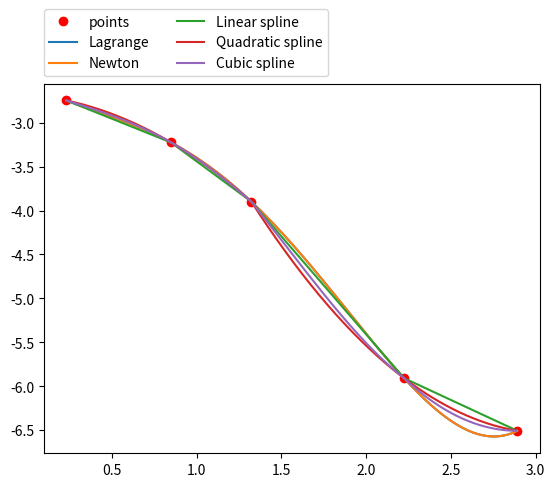

Source code (Python):
import numpy as np
from sympy import *
from matplotlib import pyplot as plt


def lagrange(x, y, x0):
    answer = 0

    for i in range(len(x)):
        x1 = 1
        x2 = 1

        for j in range(len(x)):
            if j != i:
                x1 *= x0 - x[j]
                x2 *= x[i] - x[j]

        answer += (x1 / x2) * y[i]
    return answer


def print_lagrange(x, y):
    x0 = symbols('x0')
    print("L = %.2f -  (%.2f - %.2f / %.2f - %.2f) * (x - %.2f) " % (y[0], y[1], y[0], x[1], x[0], x[0]))
    print(y[0] - (y[1] - y[0] / x[1] - x[0]) * (x - x[0]))


def finite_diff(x, y):
    print('\n')

    # temp_x = np.array([0.231, 0.848, 1.322, 2.224, 2.892])
    # temp_y = np.array([-2.748, -3.225, -3.898, -5.908, -6.506])

    temp_x = np.copy(x)
    temp_y = np.copy(y)

    for k in range(1, 5, 1):
        for i in range(len(temp_x) - k):
            temp_y[i] = temp_y[i + 1] - temp_y[i]
            #print('delta^{0}'.format(k), 'y{0} = '.format(i), temp_y[i])


def divided_diff(x, y):
    # temp_x = np.array([0.231, 0.848, 1.322, 2.224, 2.892])
    # temp_y = np.array([-2.748, -3.225, -3.898, -5.908, -6.506])

    temp_x = np.copy(x)
    temp_y = np.copy(y)

    A = np.zeros((len(temp_x), len(temp_x) + 1))
    A[:, 0] = temp_y

    for i in range(1, 5, 1):
        for k in range(len(temp_x) - i):
            A[k, i] = (A[k + 1, i - 1] - A[k, i - 1]) / (temp_x[k + i] - temp_x[k])
            #print('delta^{0}'.format(k), 'y{0} = '.format(i), A[k][i])

    return A


def newton_polynom(x, y, x0):
    a = divided_diff(x, y)
    answer = 0

    for i in range(len(x)):
        b = 1

        for j in range(i):
            b *= x0 - x[j]

        answer += a[0][i] * b
    return answer


def linear_approx(x, y):
    a0 = np.zeros(len(x))
    a1 = np.zeros(len(x))

    for i in range(1, len(x)):
        a1[i-1] = (y[i] - y[i-1]) / (x[i] - x[i-1])
        a0[i-1] = y[i-1] - a1[i - 1] * x[i-1]

    print('a1 =', a1)
    print('a0 =', a0)
    return a1, a0


def quadratic_approx(x, y):
    a = np.zeros((len(x) - 2, 3))
    for i in range(1, len(x) - 1):
        a[i - 1, 2] = (y[i + 1] - y[i - 1]) / ((x[i + 1] - x[i - 1]) * (x[i + 1] - x[i])) - \
                      (y[i] - y[i - 1]) / ((x[i] - x[i - 1]) * (x[i + 1] - x[i]))

        a[i - 1, 1] = (y[i] - y[i - 1]) / (x[i] - x[i - 1]) - a[i - 1, 2] * (x[i] + x[i - 1])

        a[i - 1, 0] = y[i - 1] - a[i - 1, 1] * x[i - 1] - a[i - 1, 2] * x[i - 1] ** 2
    print(a)
    return a


def get_line_y(x, k, b):
    return k * x + b


def get_parabola_y(x, a, b, c):
    return a * x ** 2 + b * x + c


def cube_splines(x, y):
    n = len(x)
    h = np.zeros(n)
    l = np.zeros(n)

    delta = np.zeros(n)
    lam = np.zeros(n)

    a = np.zeros(n)
    b = np.zeros(n)
    c = np.zeros(n)
    d = np.zeros(n)

    a[:-1] = y[1:]
    for i in range(n - 1):
        h[i] = x[i + 1] - x[i]
        l[i] = (y[i + 1] - y[i]) / h[i]

    delta[0] = - 1 / 2 * h[1] / (h[0] + h[1])
    lam[0] = 3 / 2 * (l[1] - l[0]) / (h[1] + h[0])

    for i in range(2, n):
        delta[i - 1] = - h[i] / (2 * h[i - 1] + 2 * h[i] + h[i - 1] * delta[i - 2])

    for i in range(2, n):
        lam[i - 1] = (2 * l[i] - 3 * l[i - 1] - h[i - 1] * lam[i - 2]) / (
        2 * h[i - 1] + 2 * h[i] + h[i - 1] * delta[i - 2])

    for i in range(n - 1, 0, -1):
        c[i - 1] = delta[i - 1] * c[i] + lam[i - 1]

    for i in range(1, n - 1):
        b[i] = l[i] + 2 / 3 * c[i] * h[i] + 1 / 3 * h[i] * c[i - 1]
        d[i] = (c[i] - c[i - 1]) / (3 * h[i])

    b[0] = l[0] + 2 / 3 * c[0] * h[0]
    d[0] = c[0] / (3 * h[0])
    print('a =', a, '\nb =', b, '\nc =', c, '\nd =', d)
    return a, b, c, d


def get_cube_y(x0, a, b, c, d, xk):
    return a + b * (x0 - xk) + c * (x0 - xk) ** 2 + d * (x0 - xk) ** 3


def main():
    x = np.array([0.231, 0.848, 1.322, 2.224, 2.892])
    y = np.array([-2.748, -3.225, -3.898, -5.908, -6.506])

    xnew = np.linspace(x[0], x[-1], 100)
    # ynew = [makeLin(a, b, x, i) for i in xnew]
    xnew2 = np.linspace(x[0], x[-1], 100)
    ynew2 = [lagrange(x, y, i) for i in xnew2]
    # plt.plot(x, y, 'o', xnew, ynew, '-', xnew2, ynew2, '-')

    plt.plot(x, y, 'ro', label='points')
    xpts = np.arange(np.min(x), np.max(x), 0.01)

    ypts_lagrange = np.array([lagrange(x, y, t) for t in xpts])
    plt.plot(xpts, ypts_lagrange, label='Lagrange')

    ypts_newton = np.array([newton_polynom(x, y, t) for t in xpts])
    plt.plot(xpts, ypts_newton, label='Newton')

    a, b = linear_approx(x, y)
    ypts_linear = []
    xpts_linear = []
    for i in range(1, len(x)):
        cur_xpts = np.arange(x[i - 1], x[i], 0.01)
        xpts_linear += list(cur_xpts)
        ypts_linear += [get_line_y(t, a[i - 1], b[i - 1]) for t in cur_xpts]
    plt.plot(xpts_linear, ypts_linear, label='Linear spline')
    
    a = quadratic_approx(x, y)
    ypts_quadratic = []
    xpts_quadratic = []
    for i in range(1, len(x) - 1, 2):
        cur_xpts = np.arange(x[i - 1], x[i + 1], 0.01)
        xpts_quadratic += list(cur_xpts)
        ypts_quadratic += [get_parabola_y(t, a[i - 1, 2], a[i - 1, 1], a[i - 1, 0]) for t in cur_xpts]
    if i < len(x) - 3:
        cur_xpts = np.arange(x[-2], x[-1], 0.01)
        xpts_quadratic += list(cur_xpts)
        ypts_quadratic += [get_parabola_y(t, a[-1, 2], a[-1, 1], a[-1, 0]) for t in cur_xpts]
    plt.plot(xpts_quadratic, ypts_quadratic, label='Quadratic spline')

    a, b, c, d = cube_splines(x, y)
    xpts_cubic = []
    ypts_cubic = []
    for i in range(len(x) - 1):
        cur_xpts = np.arange(x[i], x[i + 1], 0.01)
        xpts_cubic += list(cur_xpts)
        ypts_cubic += [get_cube_y(t, a[i], b[i], c[i], d[i], x[i + 1]) for t in cur_xpts]

    plt.plot(xpts_cubic, ypts_cubic, label='Cubic spline')
    plt.legend(bbox_to_anchor=(0., 1.02, 1., .102), loc=3,
               ncol=2, borderaxespad=0.)
    plt.show()

    print("L4(x1+x2) = " + str(lagrange(x, y, x[1] + x[2])))
    print("N4(x1+x2) = " + str(newton_polynom(x, y, x[1] + x[2])))
    finite_diff(x, y)
    divided_diff(x, y)
    linear_approx(x, y)
    quadratic_approx(x, y)


if __name__ == '__main__':
    main()
